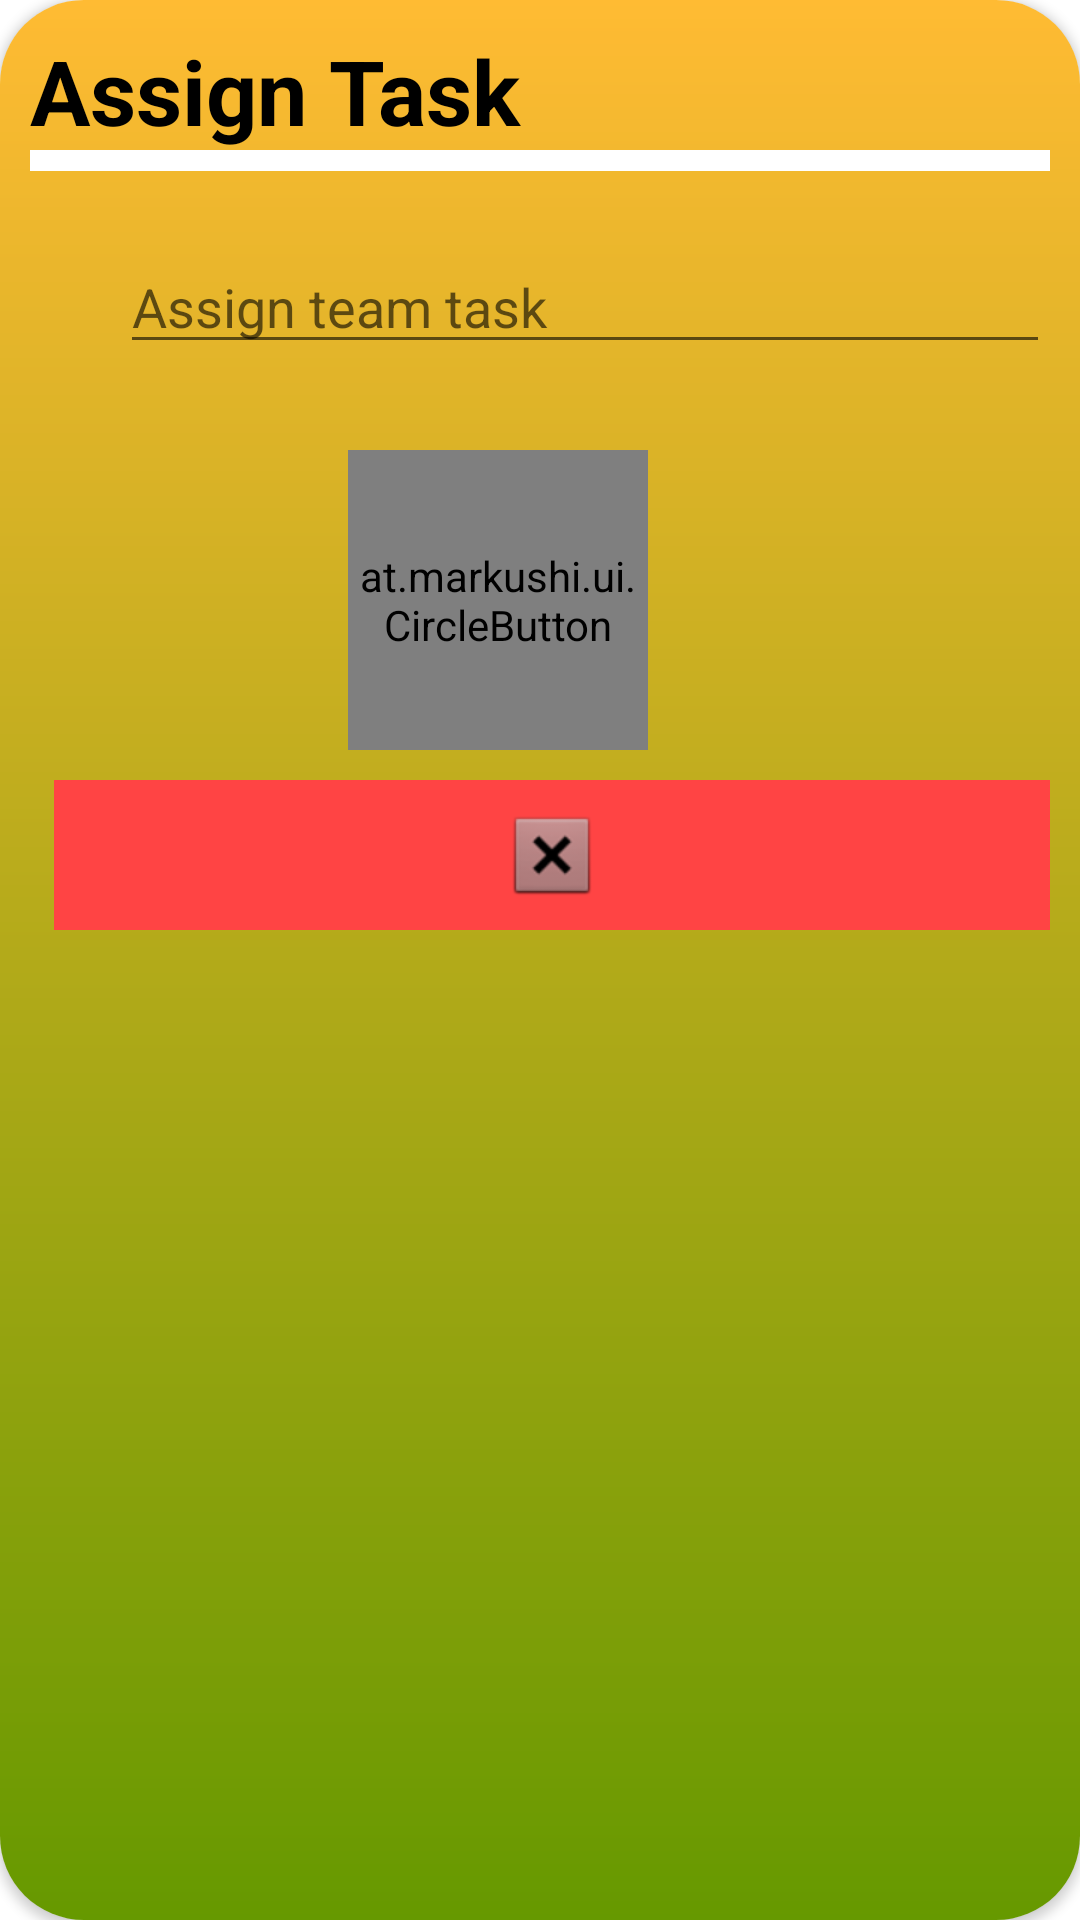

Reconstruct the res/layout file that produces this screen, plus the resources it refers to.
<!-- AndroidManifest.xml: application theme Theme.AttendenceApp -->
<!-- res/layout/agenda_dialog.xml -->
<?xml version="1.0" encoding="utf-8"?>
<androidx.cardview.widget.CardView
    xmlns:android="http://schemas.android.com/apk/res/android"
    xmlns:app="http://schemas.android.com/apk/res-auto" xmlns:tools="http://schemas.android.com/tools"
    android:layout_width="match_parent"  android:layout_height="wrap_content"
    android:orientation="vertical"  app:cardCornerRadius="28dp"  tools:context=".MainActivity">
    <RelativeLayout
        android:layout_width="match_parent"
        android:layout_height="match_parent"
        android:background="@drawable/background"
        android:padding="10dp">
        <View android:id="@+id/vi" android:layout_width="400dp" android:layout_height="7dp"
            android:layout_alignParentTop="true" android:layout_alignParentEnd="true"
            android:layout_marginTop="40dp" android:background="@color/white" />

            <EditText android:id="@+id/editTextTextPersonName" android:layout_width="match_parent"
                android:layout_height="wrap_content" android:layout_alignParentStart="true"
                android:layout_alignParentTop="true" android:layout_marginStart="30dp"
                android:layout_marginTop="70dp" android:ems="10"
                android:inputType="text"
                android:hint="Assign team task"
                android:text="" />


        <at.markushi.ui.CircleButton
            android:id="@+id/imgl"
            android:layout_width="100dp"
            android:layout_height="100dp"
            android:layout_alignParentTop="true"
            android:layout_alignParentEnd="true"
            android:layout_centerHorizontal="true"
            android:layout_marginTop="140dp"
            android:layout_marginEnd="134dp"
            android:src="@drawable/ic_baseline_arrow_forward_ios_24"
            app:cb_color="@color/white" />

        <ImageButton
            android:id="@+id/imageButton2"
            android:layout_width="387dp"
            android:layout_height="50dp"
            android:layout_alignParentStart="true"
            android:layout_centerHorizontal="true"
            android:layout_marginStart="8dp"
            android:layout_marginTop="250dp"
            android:background="@android:color/holo_red_light"
            app:srcCompat="@android:drawable/btn_dialog" />

        <TextView
            android:id="@+id/textView6"
            android:layout_width="match_parent"
            android:layout_height="55dp"
            android:textSize="30dp"
            android:textStyle="bold"
            android:textColor="#000"
            android:gravity="left"
            android:text="Assign Task" />
    </RelativeLayout>
</androidx.cardview.widget.CardView>
<!-- resources referenced by this layout -->
<resources>
  <color name="white">#FFFFFFFF</color>
  <!-- drawable background (drawable) -->
  <?xml version="1.0" encoding="utf-8"?>
  <shape xmlns:android="http://schemas.android.com/apk/res/android">
      <gradient android:startColor="@android:color/holo_orange_light"
          android:endColor="@android:color/holo_green_dark"
          android:angle="270"
  
          />
  </shape>
  <!-- drawable ic_baseline_arrow_forward_ios_24 (drawable-v24) -->
  <vector xmlns:android="http://schemas.android.com/apk/res/android"
      android:width="150dp"
      android:height="150dp"
      android:viewportWidth="24"
      android:viewportHeight="24"
      android:tint="?attr/colorControlNormal">
    <path
        android:fillColor="@android:color/white"
        android:pathData="M5.88,4.12L13.76,12l-7.88,7.88L8,22l10,-10L8,2z"/>
  </vector>
  <style name="Theme.AttendenceApp" parent="Theme.MaterialComponents.DayNight.NoActionBar">
          
          <item name="colorPrimary">@color/purple_500</item>
          <item name="colorPrimaryVariant">@color/purple_700</item>
          <item name="colorOnPrimary">@color/white</item>
          
          <item name="colorSecondary">@color/teal_200</item>
          <item name="colorSecondaryVariant">@color/teal_700</item>
          <item name="colorOnSecondary">@color/black</item>
          
          <item name="android:statusBarColor" tools:targetApi="l">?attr/colorPrimaryVariant</item>
          
      </style>
  <color name="purple_500">#FF6200EE</color>
  <color name="purple_700">#FF3700B3</color>
  <color name="teal_200">#FF03DAC5</color>
  <color name="teal_700">#FF018786</color>
  <color name="black">#FF000000</color>
</resources>
